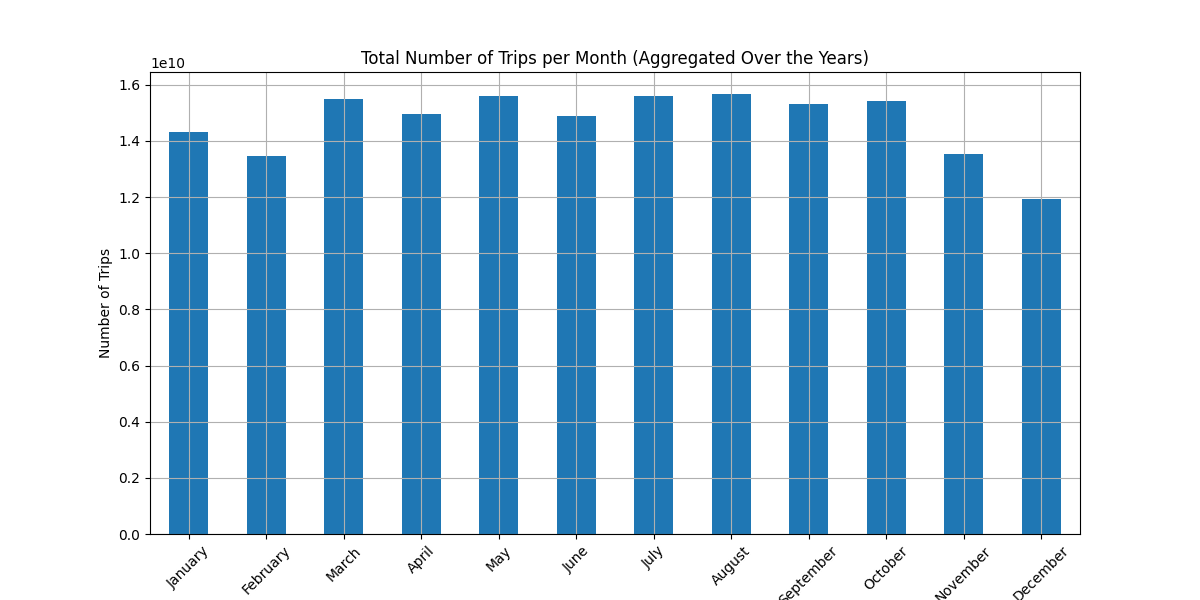

The data file committed next to this chart (first rows):
Date, Number of Trips
January, 14320027017
February, 13478434007
March, 15490282759
April, 14965989115
May, 15585708958
June, 14897332639
July, 15599000781
August, 15669222064
September, 15314011486
October, 15426588656
November, 13532889779
December, 11923300817
